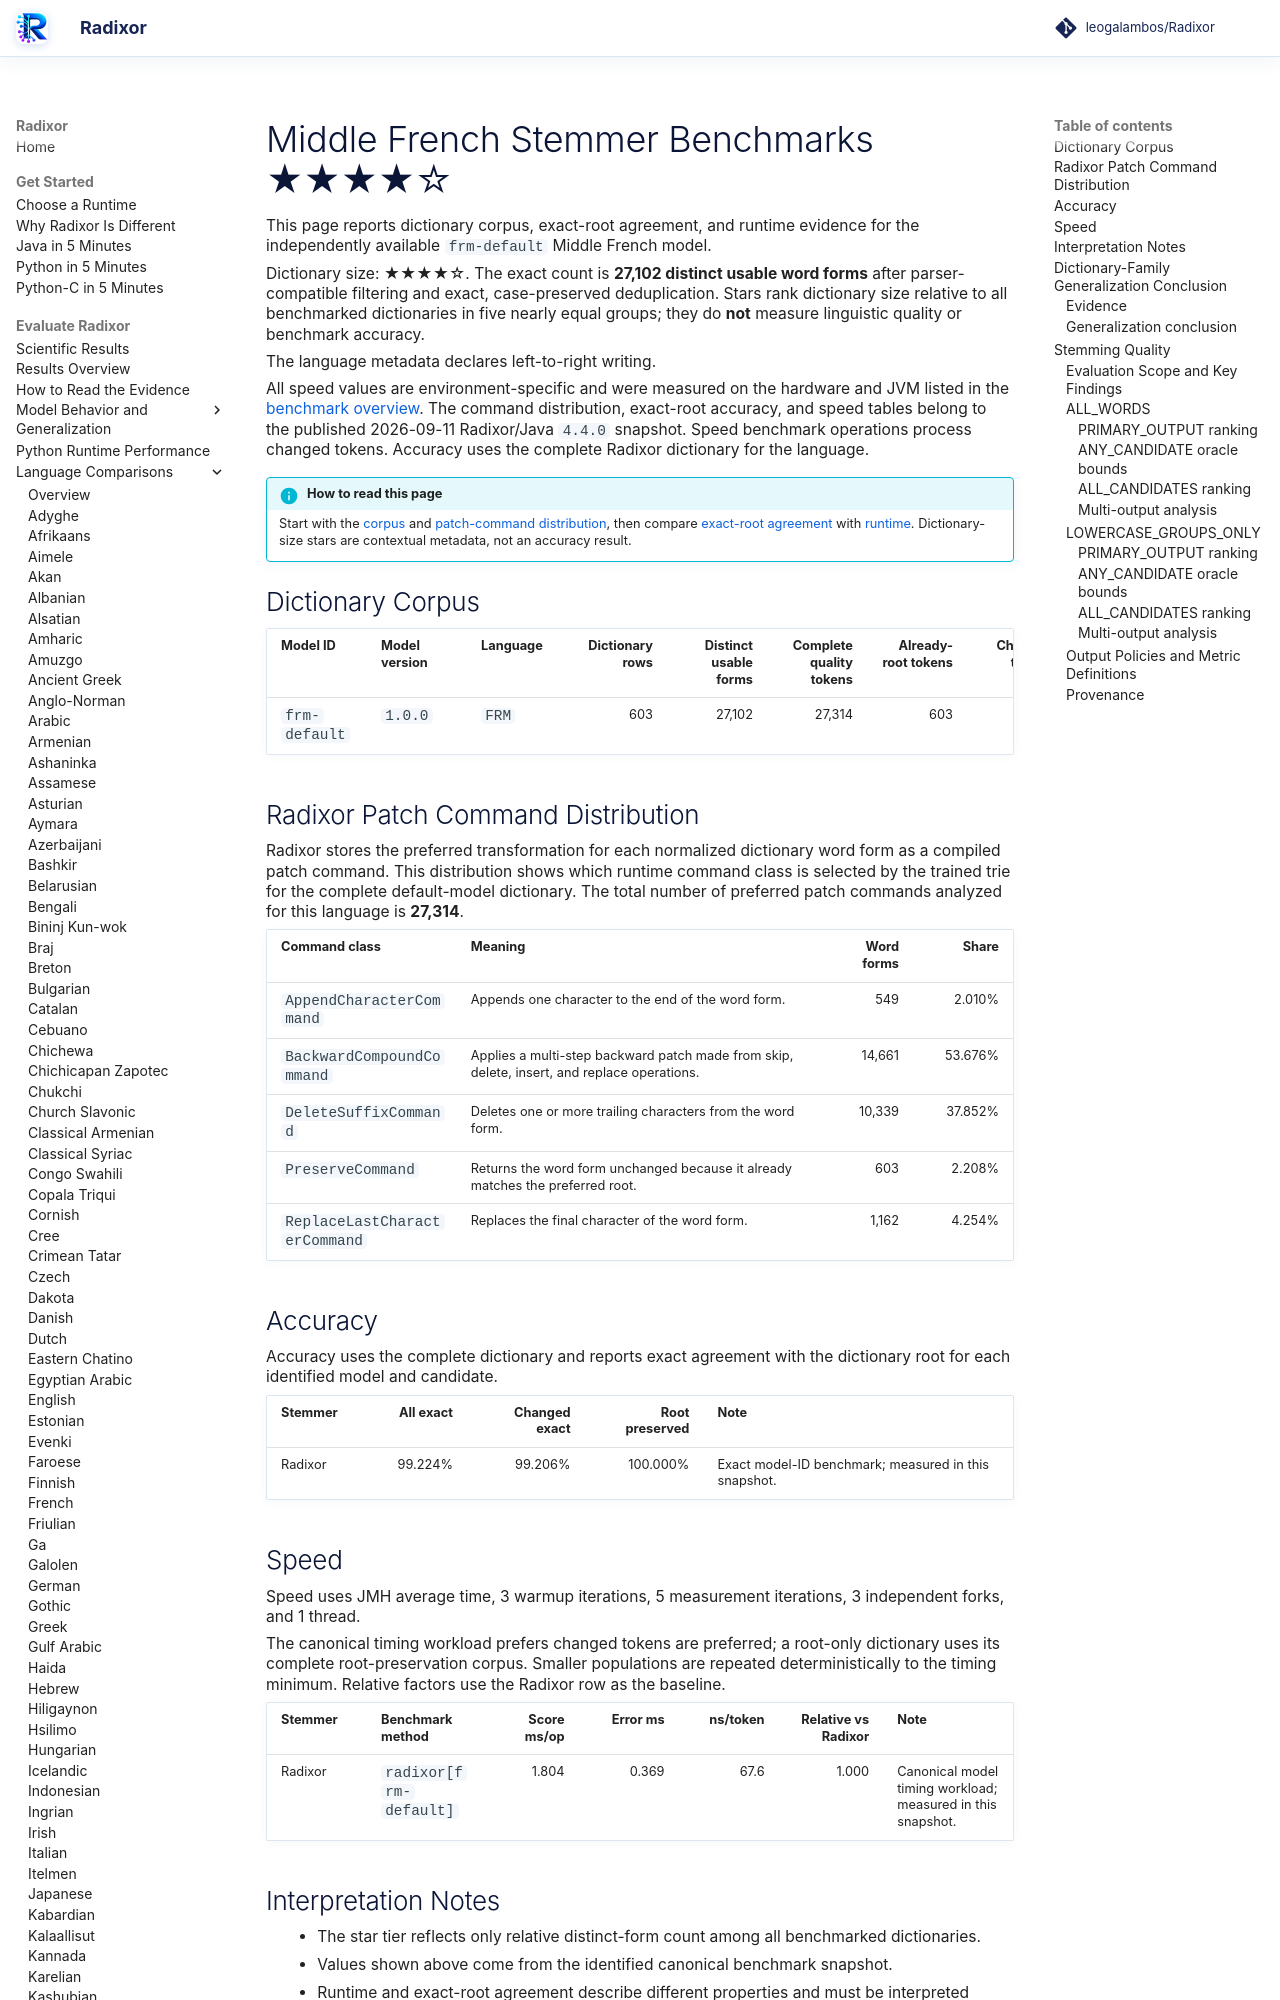

repository: leogalambos/Radixor · page: benchmarks/languages/frm/index.html · generator: mkdocs

# Middle French Stemmer Benchmarks <span class="dictionary-rating" role="img" aria-label="Relative dictionary size 4 of 5; 27,102 distinct usable word forms" title="Relative dictionary size 4 of 5; 27,102 distinct usable word forms">★★★★☆</span>

This page reports dictionary corpus, exact-root agreement, and runtime evidence for the independently available `frm-default` Middle French model.

<!-- DICTIONARY-SIZE-RATING:START -->
Dictionary size: <span class="dictionary-rating" role="img" aria-label="Relative dictionary size 4 of 5; 27,102 distinct usable word forms" title="Relative dictionary size 4 of 5; 27,102 distinct usable word forms">★★★★☆</span>. The exact count is **27,102 distinct usable word forms** after parser-compatible filtering and exact, case-preserved deduplication. Stars rank dictionary size relative to all benchmarked dictionaries in five nearly equal groups; they do **not** measure linguistic quality or benchmark accuracy.
<!-- DICTIONARY-SIZE-RATING:END -->

The language metadata declares left-to-right writing.

All speed values are environment-specific and were measured on the hardware and JVM listed in the [benchmark overview](../index.md). The command distribution, exact-root accuracy, and speed tables belong to the published 2026-09-11 Radixor/Java `4.4.0` snapshot. Speed benchmark operations process changed tokens. Accuracy uses the complete Radixor dictionary for the language.

<!-- BENCHMARK-EVIDENCE-MAP:START -->
!!! info "How to read this page"
    Start with the [corpus](#dictionary-corpus) and [patch-command distribution](#radixor-patch-command-distribution), then compare [exact-root agreement](#accuracy) with [runtime](#speed). Dictionary-size stars are contextual metadata, not an accuracy result.
<!-- BENCHMARK-EVIDENCE-MAP:END -->

## Dictionary Corpus

| Model ID | Model version | Language | Dictionary rows | Distinct usable forms | Complete quality tokens | Already-root tokens | Changed tokens | Timing workload | JMH timing tokens |
| --- | --- | --- | ---: | ---: | ---: | ---: | ---: | --- | ---: |
| `frm-default` | `1.0.0` | `FRM` | 603 | 27,102 | 27,314 | 603 | 26,711 | changed tokens | 26,711 |

## Radixor Patch Command Distribution

Radixor stores the preferred transformation for each normalized dictionary word form as a compiled patch command. This distribution shows which runtime command class is selected by the trained trie for the complete default-model dictionary. The total number of preferred patch commands analyzed for this language is **27,314**.

| Command class | Meaning | Word forms | Share |
| --- | --- | ---: | ---: |
| `AppendCharacterCommand` | Appends one character to the end of the word form. | 549 | 2.010% |
| `BackwardCompoundCommand` | Applies a multi-step backward patch made from skip, delete, insert, and replace operations. | 14,661 | 53.676% |
| `DeleteSuffixCommand` | Deletes one or more trailing characters from the word form. | 10,339 | 37.852% |
| `PreserveCommand` | Returns the word form unchanged because it already matches the preferred root. | 603 | 2.208% |
| `ReplaceLastCharacterCommand` | Replaces the final character of the word form. | 1,162 | 4.254% |

## Accuracy

Accuracy uses the complete dictionary and reports exact agreement with the dictionary root for each identified model and candidate.

| Stemmer | All exact | Changed exact | Root preserved | Note |
| --- | ---: | ---: | ---: | --- |
| Radixor | 99.224% | 99.206% | 100.000% | Exact model-ID benchmark; measured in this snapshot. |

## Speed

Speed uses JMH average time, 3 warmup iterations, 5 measurement iterations, 3 independent forks, and 1 thread.

The canonical timing workload prefers changed tokens are preferred; a root-only dictionary uses its complete root-preservation corpus. Smaller populations are repeated deterministically to the timing minimum. Relative factors use the Radixor row as the baseline.

| Stemmer | Benchmark method | Score ms/op | Error ms | ns/token | Relative vs Radixor | Note |
| --- | --- | ---: | ---: | ---: | ---: | --- |
| Radixor | `radixor[frm-default]` | 1.804 | 0.369 | 67.6 | 1.000 | Canonical model timing workload; measured in this snapshot. |

## Interpretation Notes

- The star tier reflects only relative distinct-form count among all benchmarked dictionaries.
- Values shown above come from the identified canonical benchmark snapshot.
- Runtime and exact-root agreement describe different properties and must be interpreted together.

<!-- DICTIONARY-GENERALIZATION:START -->

## Dictionary-Family Generalization Conclusion

This is the language-specific conclusion from the independent `radixor-generalization-v1` baseline
experiment. It is intentionally separate from the wider edit-cost protocol below; values from
the two frozen snapshots are not substituted for one another.
